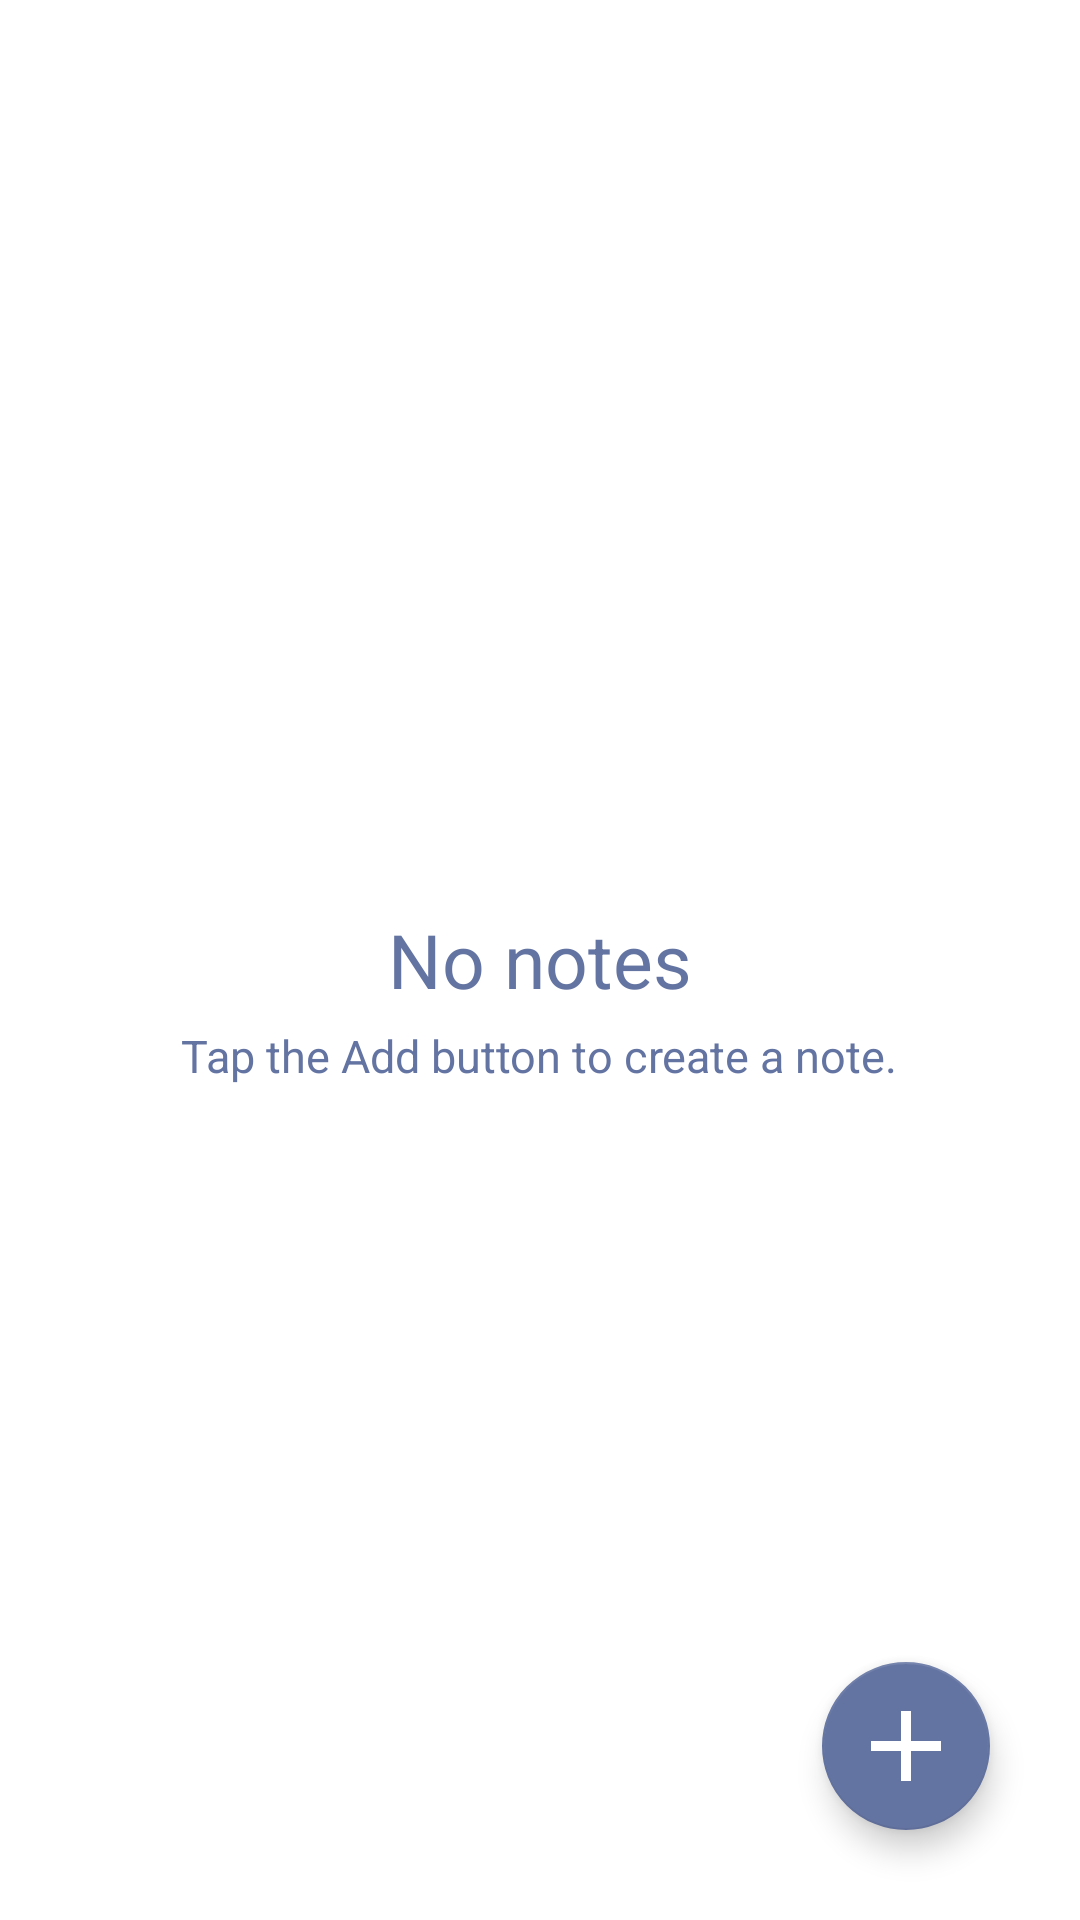

Write the Android layout XML for this screen, with the resource values it uses.
<!-- AndroidManifest.xml: application theme Theme.Notes -->
<!-- res/layout/activity_notes.xml -->
<?xml version="1.0" encoding="utf-8"?>
<RelativeLayout xmlns:android="http://schemas.android.com/apk/res/android"
    xmlns:app="http://schemas.android.com/apk/res-auto"
    xmlns:tools="http://schemas.android.com/tools"
    android:layout_width="match_parent"
    android:layout_height="match_parent"
    style="@style/BackgroundStyle"
    tools:context=".Notes">

    <RelativeLayout
        android:layout_width="fill_parent"
        android:layout_height="wrap_content"
        android:orientation="horizontal" >

    </RelativeLayout>

    <com.google.android.material.floatingactionbutton.FloatingActionButton
        android:id="@+id/create_note_fab"
        android:layout_width="wrap_content"
        android:layout_height="wrap_content"
        android:layout_alignParentBottom="true"
        android:layout_alignParentRight="true"
        android:layout_marginBottom="30dp"
        android:layout_marginRight="30dp"
        android:src="@drawable/ic_baseline_add_24"
        android:background="@color/blue_600"
        app:tint="@color/white"
        app:maxImageSize="40dp" >
    </com.google.android.material.floatingactionbutton.FloatingActionButton>

    <androidx.recyclerview.widget.RecyclerView
        android:id="@+id/recyclerview"
        android:layout_width="match_parent"
        android:layout_height="match_parent"

        android:scrollbars="vertical"
        tools:layout_editor_absoluteX="100dp"
        tools:layout_editor_absoluteY="66dp">
    </androidx.recyclerview.widget.RecyclerView>

    <RelativeLayout
        android:id="@+id/empty"
        android:layout_width="match_parent"
        android:layout_height="match_parent"
        android:layout_centerInParent="true" >

        <TextView
            android:id="@+id/no_notes"
            android:layout_width="wrap_content"
            android:layout_height="wrap_content"
            android:text="@string/no_notes"
            android:textSize="25sp"
            android:layout_centerInParent="true"
            android:textColor="@color/blue_400"
            android:visibility="visible" />

        <TextView
            android:id="@+id/add_notes"
            android:layout_width="wrap_content"
            android:layout_height="wrap_content"
            android:layout_below="@id/no_notes"
            android:text="@string/add_notes"
            android:textSize="15sp"
            android:layout_centerInParent="true"
            android:textColor="@color/blue_400"
            android:layout_marginTop="5dp"
            android:visibility="visible" />
    </RelativeLayout>

</RelativeLayout>
<!-- resources referenced by this layout -->
<resources>
  <color name="blue_400">#6474a2</color>
  <color name="blue_600">#43558b</color>
  <color name="white">#FFFFFFFF</color>
  <!-- drawable ic_baseline_add_24 (drawable) -->
  <vector xmlns:android="http://schemas.android.com/apk/res/android"
      android:height="24dp"
      android:tint="#FFFFFF"
      android:viewportHeight="24"
      android:viewportWidth="24"
      android:width="24dp" >
  
      <path
          android:fillColor="@android:color/white"
          android:pathData="M19,13h-6v6h-2v-6H5v-2h6V5h2v6h6v2z"/>
  </vector>
  <string name="add_notes">Tap the Add button to create a note.</string>
  <string name="no_notes">No notes</string>
  <style name="BackgroundStyle">
          <item name="android:background">@color/white</item>
      </style>
  <style name="Theme.Notes" parent="Theme.MaterialComponents.DayNight.DarkActionBar">
          
          <item name="colorPrimary">@color/blue_700</item>
          <item name="colorPrimaryVariant">@color/blue_800</item>
          <item name="colorOnPrimary">@color/white</item>
          
          <item name="colorSecondary">@color/blue_400</item>
          <item name="colorSecondaryVariant">@color/blue_500</item>
          <item name="colorOnSecondary">@color/black</item>
          
          <item name="android:statusBarColor" tools:targetApi="l">?attr/colorPrimaryVariant</item>
          
  
      </style>
  <color name="blue_700">#3b4b7f</color>
  <color name="blue_800">#344172</color>
  <color name="blue_500">#4a5d94</color>
  <color name="black">#FF000000</color>
</resources>
